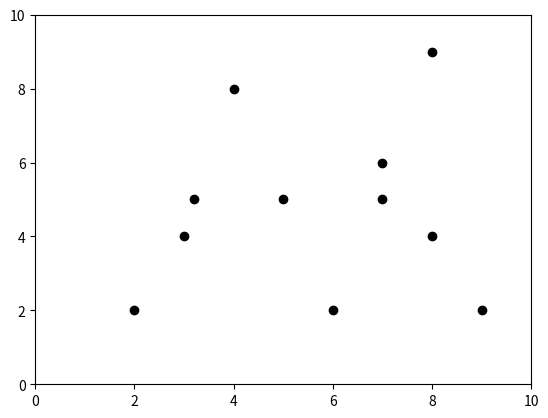

Write the Python code that produced this figure.
import matplotlib.pyplot as plt
import numpy as np
import time
    

if __name__ == "__main__": 
    test = np.array([[3.,4.],[5.,5.],[9.,2.],[3.2,5.],[7.,5.],
                     [8.,9.],[7.,6.],[8,4],[6,2],[2,2],[4,8]])
    for x in test: plt.plot(x[0],x[1],'ko')
    plt.xlim(0,10)
    plt.ylim(0,10)
    plt.show()
